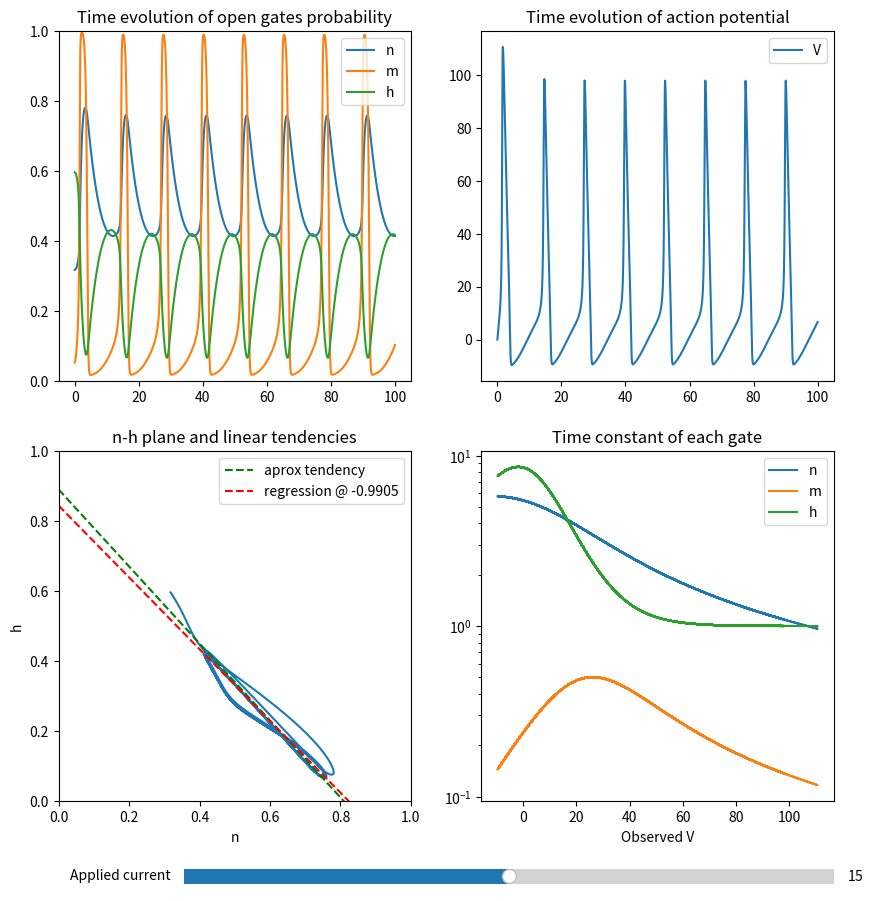

This figure's Python source:
import numpy as np
import matplotlib.pyplot as plt
from matplotlib.widgets import Slider
from scipy.integrate import solve_ivp
from scipy import stats

"""
Simulate the complete Hodgkin Huxley model to study 
the assumptions that allow to obtain an approximate 
2D reduced system. In particular:

-> The variables n & h follow aproximately a linear relation
    h = 0.89 - 1.1 n 
-> The time constant of m gates is much smaller than for n and h
    Consider intantaneous transition m = m_inf
"""

# Shifted Nernst equilibrium potentials at mV
EK = -12
ENa = 120
EL = 10.6
# Maximal conductances at mS/cm^2
gK = 36
gNa = 120
gL = 0.3
# Opening and closing rates
an = lambda V: 0.01 * (10 - V) / (np.exp(1 - V / 10) - 1)
bn = lambda V: 0.125 * np.exp(-V / 80)
am = lambda V: 0.1 * (25 - V) / (np.exp(2.5 - V / 10) - 1)
bm = lambda V: 4 * np.exp(-V / 18)
ah = lambda V: 0.07 * np.exp(-V / 20)
bh = lambda V: 1 / (np.exp(3 - V / 10) + 1)
# Voltage-sensitive steady-state parameters
ninf = lambda V: an(V) / (an(V) + bn(V))
minf = lambda V: am(V) / (am(V) + bm(V))
hinf = lambda V: ah(V) / (ah(V) + bh(V))
tn = lambda V: 1 / (an(V) + bn(V))
tm = lambda V: 1 / (am(V) + bm(V))
th = lambda V: 1 / (ah(V) + bh(V))
# Membrane capacitance and currents
C = 1  # µF/cm^2
I0 = 15  # µA/cm^2


def fullHH(t, state):
    V, n, m, h, I = state
    return [
        (I - gK * n**4 * (V - EK) - gNa * m**3 * h * (V - ENa) - gL * (V - EL)) / C,
        an(V) * (1 - n) - bn(V) * n,
        am(V) * (1 - m) - bm(V) * m,
        ah(V) * (1 - h) - bh(V) * h,
        0,
    ]


# Visualization of whole system an reduction hypothesis check
fig = plt.figure(figsize=(10, 10))
ax1 = fig.add_subplot(2, 2, 1)
ax1.set_ylim(0, 1)
ax2 = fig.add_subplot(2, 2, 2)
ax3 = fig.add_subplot(2, 2, 3)
ax3.set_xlim(0, 1)
ax3.set_ylim(0, 1)
ax4 = fig.add_subplot(2, 2, 4)

ax1.set_title("Time evolution of open gates probability")
ax2.set_title("Time evolution of action potential")
ax3.set_title("n-h plane and linear tendencies")
ax4.set_title("Time constant of each gate")

s0 = np.array([0, ninf(0), minf(0), hinf(0), I0])
sol = solve_ivp(fullHH, [0, 100], s0, dense_output=True)
t = np.linspace(0, 100, 10000)
s = sol.sol(t)  # variables separated

(linen,) = ax1.plot(t, s[1], label="n")
(linem,) = ax1.plot(t, s[2], label="m")
(lineh,) = ax1.plot(t, s[3], label="h")
ax1.legend()
(lineV,) = ax2.plot(t, s[0], label="V")
ax2.legend()

(line_nh,) = ax3.plot(s[1], s[3])
ax3.set_xlabel("n")
ax3.set_ylabel("h")
n_gride = np.linspace(0, 1, 10)
(line_aprox,) = ax3.plot(n_gride, 0.89 - 1.1 * n_gride, "--g", label="aprox tendency")
nh_slope, nh_ntercept, r, p, std_err = stats.linregress(s[1], s[3])
(line_regre,) = ax3.plot(
    n_gride,
    nh_ntercept + nh_slope * n_gride,
    "--r",
    label=f"regression @ {r:.4f}",
)
ax3.legend()

(lineTaun,) = ax4.semilogy(s[0], tn(s[0]), label="n")
(lineTaum,) = ax4.semilogy(s[0], tm(s[0]), label="m")
(lineTauh,) = ax4.semilogy(s[0], th(s[0]), label="h")
ax4.set_xlabel("Observed V")
ax4.legend()

# Slider axis: [left, bottom, width, height]
ax_slider = plt.axes([0.25, 0.02, 0.65, 0.03])  # type: ignore
I_slider = Slider(ax_slider, "Applied current", 0.0, 30.0, valinit=I0)


def updateFull(val):
    I = I_slider.val
    s0 = np.array([0, ninf(0), minf(0), hinf(0), I])
    sol = solve_ivp(fullHH, [0, 100], s0, dense_output=True)
    s = sol.sol(t)  # variables separated

    linen.set_ydata(s[1])
    linem.set_ydata(s[2])
    lineh.set_ydata(s[3])
    lineV.set_ydata(s[0])
    line_nh.set_xdata(s[1])
    line_nh.set_ydata(s[3])

    nh_slope, nh_ntercept, r, p, std_err = stats.linregress(s[1], s[3])
    line_regre.set_ydata(
        nh_ntercept + nh_slope * n_gride,
    )
    line_regre.set_label(f"regression @ {r:.4f}")
    ax3.legend()

    lineTaun.set_xdata(s[0])
    lineTaun.set_ydata(tn(s[0]))
    lineTaum.set_xdata(s[0])
    lineTaum.set_ydata(tm(s[0]))
    lineTauh.set_xdata(s[0])
    lineTauh.set_ydata(th(s[0]))

    fig.canvas.draw_idle()


# Connect slider to update function
I_slider.on_changed(updateFull)

plt.show()
